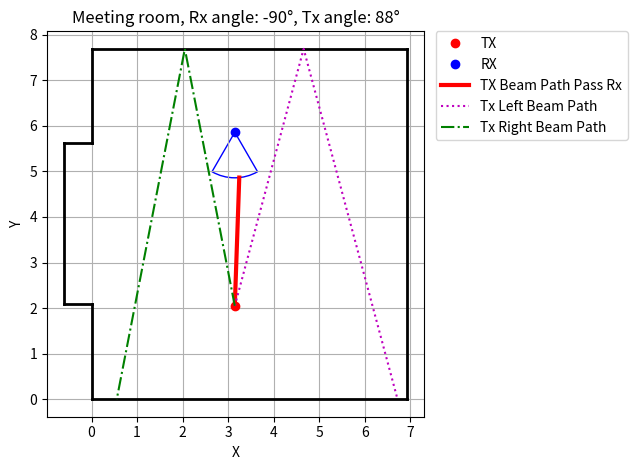

Source code (Python):
import numpy as np
import matplotlib.pyplot as plt
from matplotlib.patches import Wedge

MAX_ANGLE = 60  # 最大反射角度
MAX_REFLECTIONS = 3  # 最大反射次数
MAX_DISTANCE = 1  # 最大距离


def reflect_angle(incident_angle, wall_orientation):
    # Reflect the angle of incidence with respect to the wall's orientation
    return 2 * wall_orientation - incident_angle


def line_segment_ray_intersection(seg_start, seg_end, ray_start, ray_dir):
    x1, y1 = seg_start
    x2, y2 = seg_end
    x0, y0 = ray_start
    dx, dy = ray_dir

    # 线段方向向量
    seg_dx = x2 - x1
    seg_dy = y2 - y1

    # 解方程组求解 t 和 s
    denominator = dx * seg_dy - dy * seg_dx
    denominator = -denominator
    if denominator == 0:
        return False, None  # 平行或共线

    t = ((x0 - x1) * dy - (y0 - y1) * dx) / denominator
    s = ((x0 - x1) * seg_dy - (y0 - y1) * seg_dx) / denominator

    # 判断 t 和 s 是否满足条件
    if 0 <= t <= 1 and s > 0:
        # 计算交点坐标
        intersection_x = x1 + t * seg_dx
        intersection_y = y1 + t * seg_dy
        return True, (intersection_x, intersection_y)

    return False, None

def point_line_distance(point, line_start, line_dir):
    point = np.array(point)
    line_start = np.array(line_start)
    line_dir = np.array(line_dir)
    line_dir = line_dir / np.linalg.norm(line_dir)  # 归一化方向向量

    vec_line_to_point = point - line_start
    projection_length = np.dot(vec_line_to_point, line_dir)
    projection = projection_length * line_dir

    perpendicular_vec = vec_line_to_point - projection
    return np.linalg.norm(perpendicular_vec), projection_length


def check_point_in_path(point, point_dir, ray_start, ray_dir, max_distance, max_angle):
    # 计算点到射线的距离和投影长度
    distance, projection_length = point_line_distance(point, ray_start, ray_dir)

    if distance > max_distance:
        return False, None, None, None  # 如果距离超出范围

    # 计算射线方向和点方向向量的夹角
    point_dir = np.array(point_dir)
    point_dir = point_dir / np.linalg.norm(point_dir)  # 归一化方向向量

    ray_dir = np.array(ray_dir)
    ray_dir = ray_dir / np.linalg.norm(ray_dir)  # 归一化方向向量

    # dot_product = np.dot(ray_dir, point_dir)
    # angle = np.arccos(dot_product)  # 夹角（弧度）
    #
    # max_angle_rad = np.deg2rad(max_angle/2)
    #
    # if angle > max_angle_rad:
    #     return False, None, None, None  # 如果角度超出范围

    # 计算圆和射线的交点
    d = np.sqrt(max_distance ** 2 - distance ** 2)  # 计算从投影点到交点的距离
    intersection_point = ray_start + (projection_length - d) * ray_dir

    point_to_intersection = intersection_point - point
    point_to_intersection_dir = point_to_intersection / np.linalg.norm(point_to_intersection)  # 归一化方向向量

    angle = np.arccos(np.dot(point_dir, point_to_intersection_dir))  # 夹角（弧度）

    if angle > np.deg2rad(max_angle/2):
        return False, None, None, None  # 如果角度超出范围

    return True, distance, np.rad2deg(angle), intersection_point


def calculate_beam_path(position, angle, walls, max_reflections, point_info=None):
    beam_path = [position]
    current_position = np.array(position)
    current_angle = angle

    for _ in range(max_reflections):
        angle_rad = np.deg2rad(current_angle)
        direction = np.array([np.cos(angle_rad), np.sin(angle_rad)])
        closest_intersection = None
        closest_wall_orientation = None
        min_distance = float('inf')

        if point_info is not None:
            point_angle_rad = np.deg2rad(point_info['rx_angle'])
            point_direction = np.array([np.cos(point_angle_rad), np.sin(point_angle_rad)])
            res, distance, angle, intersection_point = check_point_in_path(point_info['rx_position'], point_direction, current_position, direction,
                                      MAX_DISTANCE,
                                      MAX_ANGLE)
            if res:
                # print('Point in beam path')
                beam_path.append(intersection_point)
                return beam_path, True

        for wall in walls:
            wall_start, wall_end = wall
            intersects, intersection_point = line_segment_ray_intersection(wall_start, wall_end, current_position,
                                                                           direction)

            if intersects:
                distance = np.linalg.norm(np.array(intersection_point) - current_position)
                if distance < min_distance:
                    min_distance = distance
                    closest_intersection = intersection_point
                    closest_wall_orientation = np.arctan2(wall_end[1] - wall_start[1], wall_end[0] - wall_start[0])

        if closest_intersection is None:
            break

        beam_path.append(closest_intersection)
        current_position = np.array(closest_intersection)
        current_angle = reflect_angle(current_angle, np.degrees(closest_wall_orientation))

    return beam_path, False


def draw_meeting_room(walls, tx_position, tx_angle, rx_position, rx_angle, max_reflections, value=None, save_path=None,
                      tx_three=False, draw_rx_beam=True, check_rx_in_tx_beam=True):
    # 计算波束路径
    rx_angle = rx_angle - 180

    tx_angle = 180 - tx_angle

    if check_rx_in_tx_beam:
        point_info = {'rx_position': rx_position, 'rx_angle': rx_angle}
    else:
        point_info = None

    tx_beam_path, res_tx_main = calculate_beam_path(tx_position, tx_angle, walls, max_reflections, point_info)
    tx_left_beam_path, res_tx_left = calculate_beam_path(tx_position, tx_angle - 13, walls, max_reflections, point_info)
    tx_right_beam_path, res_tx_right = calculate_beam_path(tx_position, tx_angle + 13, walls, max_reflections, point_info)

    rx_beam_path, _ = calculate_beam_path(rx_position, rx_angle, walls, max_reflections)

    # 创建绘图
    fig, ax = plt.subplots()

    # 绘制墙体
    for wall in walls:
        wall_start, wall_end = wall
        ax.plot([wall_start[0], wall_end[0]], [wall_start[1], wall_end[1]], 'k-', linewidth=2)

    # 绘制发射机和接收机
    ax.plot(tx_position[0], tx_position[1], 'ro', label='TX')
    ax.plot(rx_position[0], rx_position[1], 'bo', label='RX')

    if check_point_in_path:
        # 计算扇形的角度范围
        theta1 = rx_angle - MAX_ANGLE / 2
        theta2 = rx_angle + MAX_ANGLE / 2

        # 画扇形
        wedge = Wedge(center=rx_position, r=MAX_DISTANCE, theta1=theta1, theta2=theta2, color='b', fill=False)
        ax.add_patch(wedge)

    # 绘制波束路径
    tx_beam_path = np.array(tx_beam_path)
    rx_beam_path = np.array(rx_beam_path)
    if check_rx_in_tx_beam and res_tx_main:
        ax.plot(tx_beam_path[:, 0], tx_beam_path[:, 1], 'r', label='TX Beam Path Pass Rx', linewidth=3)
    else:
        ax.plot(tx_beam_path[:, 0], tx_beam_path[:, 1], 'r--', label='TX Beam Path')
    if draw_rx_beam:
        ax.plot(rx_beam_path[:, 0], rx_beam_path[:, 1], 'b--', label='RX Beam Path')
    if tx_three:
        rx_left_beam_path = np.array(tx_left_beam_path)
        if check_rx_in_tx_beam and res_tx_left:
            ax.plot(rx_left_beam_path[:, 0], rx_left_beam_path[:, 1], 'm', label='Tx Left Beam Path Pass Rx', linewidth=3)
        else:
            ax.plot(rx_left_beam_path[:, 0], rx_left_beam_path[:, 1], 'm:', label='Tx Left Beam Path')
        rx_right_beam_path = np.array(tx_right_beam_path)
        if check_rx_in_tx_beam and res_tx_right:
            ax.plot(rx_right_beam_path[:, 0], rx_right_beam_path[:, 1], 'g', label='Tx Right Beam Path Pass Rx', linewidth=3)
        else:
            ax.plot(rx_right_beam_path[:, 0], rx_right_beam_path[:, 1], 'g-.', label='Tx Right Beam Path')

    # 设置图例和显示
    # 让图例位于画外面
    ax.legend(bbox_to_anchor=(1.03, 1), loc='upper left', borderaxespad=0.)
    # ax.legend()
    ax.set_aspect('equal')
    ax.set_xlabel('X')
    ax.set_ylabel('Y')
    if value is not None:
        ax.set_title(f'Meeting room, Rx angle: {rx_angle}°, Tx angle: {tx_angle}°\n Value: {value}')
    else:
        ax.set_title(f'Meeting room, Rx angle: {rx_angle}°, Tx angle: {tx_angle}°')
    plt.grid()
    plt.tight_layout()

    if save_path is not None:
        plt.savefig(save_path)

    plt.show()


def draw_meeting_room_with_angles(tx_angles, rx_angles, value=None, max_reflections=3, save_path=None, tx_three=False,
                                  draw_rx_beam=True, check_rx_in_tx_beam=True):
    walls = [
        [(0, 0), (6.93, 0)],
        [(6.93, 0), (6.93, 7.69)],
        [(6.93, 7.69), (0, 7.69)],
        [(0, 7.69), (0, 5.63)],
        [(0, 5.63), (-0.6, 5.63)],
        [(-0.6, 5.63), (-0.6, 2.1)],
        [(-0.6, 2.1), (0, 2.1)],
        [(0, 2.1), (0, 0)],
    ]

    # 发射机和接收机的位置 (x, y)
    tx_position = (3.145, 2.05)
    rx_position = (3.145, 5.86)

    draw_meeting_room(walls, tx_position, tx_angles, rx_position, rx_angles, max_reflections, value=value,
                      save_path=save_path, tx_three=tx_three, draw_rx_beam=draw_rx_beam, check_rx_in_tx_beam=True)


if __name__ == '__main__':
    draw_meeting_room_with_angles(92, 90, max_reflections=2, tx_three=True, draw_rx_beam=False,
                                  check_rx_in_tx_beam=True)
